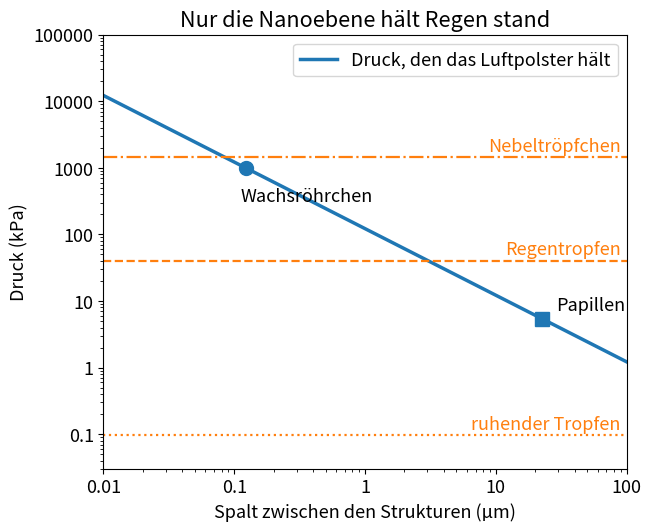

Write the Python code that produced this figure.
import numpy as np
import matplotlib.pyplot as plt

# Wasser und Lotoswachs
SURFACE_TENSION = 0.072   # Oberflächenspannung von Wasser (N/m), bei etwa 25 °C
WATER_DENSITY = 1000      # Dichte von Wasser (kg/m³)
THETA_FLAT = 119          # Kontaktwinkel auf einem glatten Film aus Lotoswachs (Grad)
THETA_ADVANCING = 148     # Winkel, den eine Wasserfront erreichen muss, bevor sie übers Wachs kriecht (Grad)

# Die zwei Ebenen der Rauheit auf der Oberseite eines Lotosblatts
PAPILLA_PITCH = 22.6e-6   # Abstand benachbarter Papillenspitzen (m)
TUBULE_DENSITY = 200 / 10e-12   # Wachsröhrchen pro m² (200 pro 10 µm²)
TUBULE_DIAMETER = 100e-9  # Durchmesser eines Wachsröhrchens (m), gemessen 80–120 nm

# Drei Arten von Wasser, die auf das Luftpolster drücken
DROP_RADIUS = 1.5e-3      # ein Tropfen, der auf dem Blatt ruht (m)
RAIN_SPEED = 8.9          # Aufprallgeschwindigkeit eines großen Regentropfens, 4 mm Durchmesser (m/s)
MIST_RADIUS = 100e-9      # ein winziges Tröpfchen, z. B. aus Kondensation (m)


def cassie_angle(solid_fraction, theta_flat=THETA_FLAT):
    """Scheinbarer Kontaktwinkel, wenn Wasser nur die Spitzen berührt (Cassie-Baxter)."""
    cos_theta = solid_fraction * (np.cos(np.radians(theta_flat)) + 1) - 1
    return np.degrees(np.arccos(cos_theta))


def holding_pressure(gap):
    """Größter Druck (Pa), den eine Wasseroberfläche über einem Spalt aushält, bevor sie eindringt."""
    return 2 * SURFACE_TENSION * -np.cos(np.radians(THETA_ADVANCING)) / gap


# Wie viel Festkörper berührt ein Tropfen? Cassie-Baxter für die gemessenen 162° umkehren.
cos_flat = np.cos(np.radians(THETA_FLAT))
needed = (np.cos(np.radians(162)) + 1) / (cos_flat + 1)
tubule_tips = TUBULE_DENSITY * np.pi * (TUBULE_DIAMETER / 2) ** 2
print(f"glattes Wachs: {THETA_FLAT}°  →  gemessen auf dem Blatt: 162°")
print(f"nötiger Festkörperanteil für 162°: {needed:.3f} (Tropfen berührt {needed:.1%} der Fläche)")
print(f"nur die Spitzen der Wachsröhrchen:  {tubule_tips:.3f}  →  {cassie_angle(tubule_tips):.0f}°")
print()

# Wie viel Druck hält jede Ebene der Rauheit aus?
tubule_spacing = 1 / np.sqrt(TUBULE_DENSITY)
tubule_gap = tubule_spacing - TUBULE_DIAMETER
levels = {"Papillen": PAPILLA_PITCH, "Wachsröhrchen": tubule_gap}
threats = {
    "ruhender Tropfen": 2 * SURFACE_TENSION / DROP_RADIUS,
    "Regentropfen": WATER_DENSITY * RAIN_SPEED**2 / 2,
    "Nebeltröpfchen": 2 * SURFACE_TENSION / MIST_RADIUS,
}
print("Ebene           Spalt      hält bis zu")
for name, gap in levels.items():
    print(f"{name:13s} {gap * 1e6:7.2f} µm   {holding_pressure(gap) / 1e3:7.1f} kPa")
print()
print("Druck von            kPa     Papillen           Wachsröhrchen")
for name, pressure in threats.items():
    verdict = ["Luft hält" if holding_pressure(g) > pressure else "Wasser dringt ein" for g in levels.values()]
    print(f"{name:17s} {pressure / 1e3:7.1f}   {verdict[0]:18s} {verdict[1]}")
print()
largest_gap = 2 * SURFACE_TENSION * -np.cos(np.radians(THETA_ADVANCING)) / threats["Regentropfen"]
print(f"um dem Regentropfen standzuhalten, müssen Spalten kleiner sein als {largest_gap * 1e6:.1f} µm")
smallest_safe = tubule_gap / -np.cos(np.radians(THETA_ADVANCING))   # hier ist 2γ/r gleich dem Haltedruck
print(f"Tröpfchen mit einem Radius unter {smallest_safe * 1e6:.2f} µm können zwischen die Wachsröhrchen gelangen")

gaps = np.logspace(-8, -4, 200)        # 10 nm bis 100 µm
plt.rcParams["font.size"] = 13      # große Schrift: das Diagramm bleibt auf dem Handy lesbar
fig, ax = plt.subplots(figsize=(6.4, 5.2), layout="constrained")
ax.loglog(gaps * 1e6, holding_pressure(gaps) / 1e3, lw=2.5, label="Druck, den das Luftpolster hält")
for (name, gap), marker, offset in zip(levels.items(), ["s", "o"], [(10, 6), (-4, -24)]):
    ax.plot(gap * 1e6, holding_pressure(gap) / 1e3, marker, ms=10, color="C0")
    ax.annotate(name, (gap * 1e6, holding_pressure(gap) / 1e3), xytext=offset, textcoords="offset points")
for (name, pressure), style in zip(threats.items(), [":", "--", "-."]):
    ax.axhline(pressure / 1e3, color="C1", ls=style, lw=1.6)
    ax.text(90, pressure / 1e3 * 1.25, name, color="C1", ha="right")
ax.set_xlabel("Spalt zwischen den Strukturen (µm)")
ax.set_ylabel("Druck (kPa)")
ax.set_title("Nur die Nanoebene hält Regen stand")
ax.set_xlim(0.01, 100)
ax.set_ylim(0.03, 1e5)
ax.xaxis.set_major_formatter("{x:g}")   # einfache Zahlen: 0.01, 0.1, 1, 10
ax.yaxis.set_major_formatter("{x:g}")
ax.legend(loc="upper right")
plt.show()
